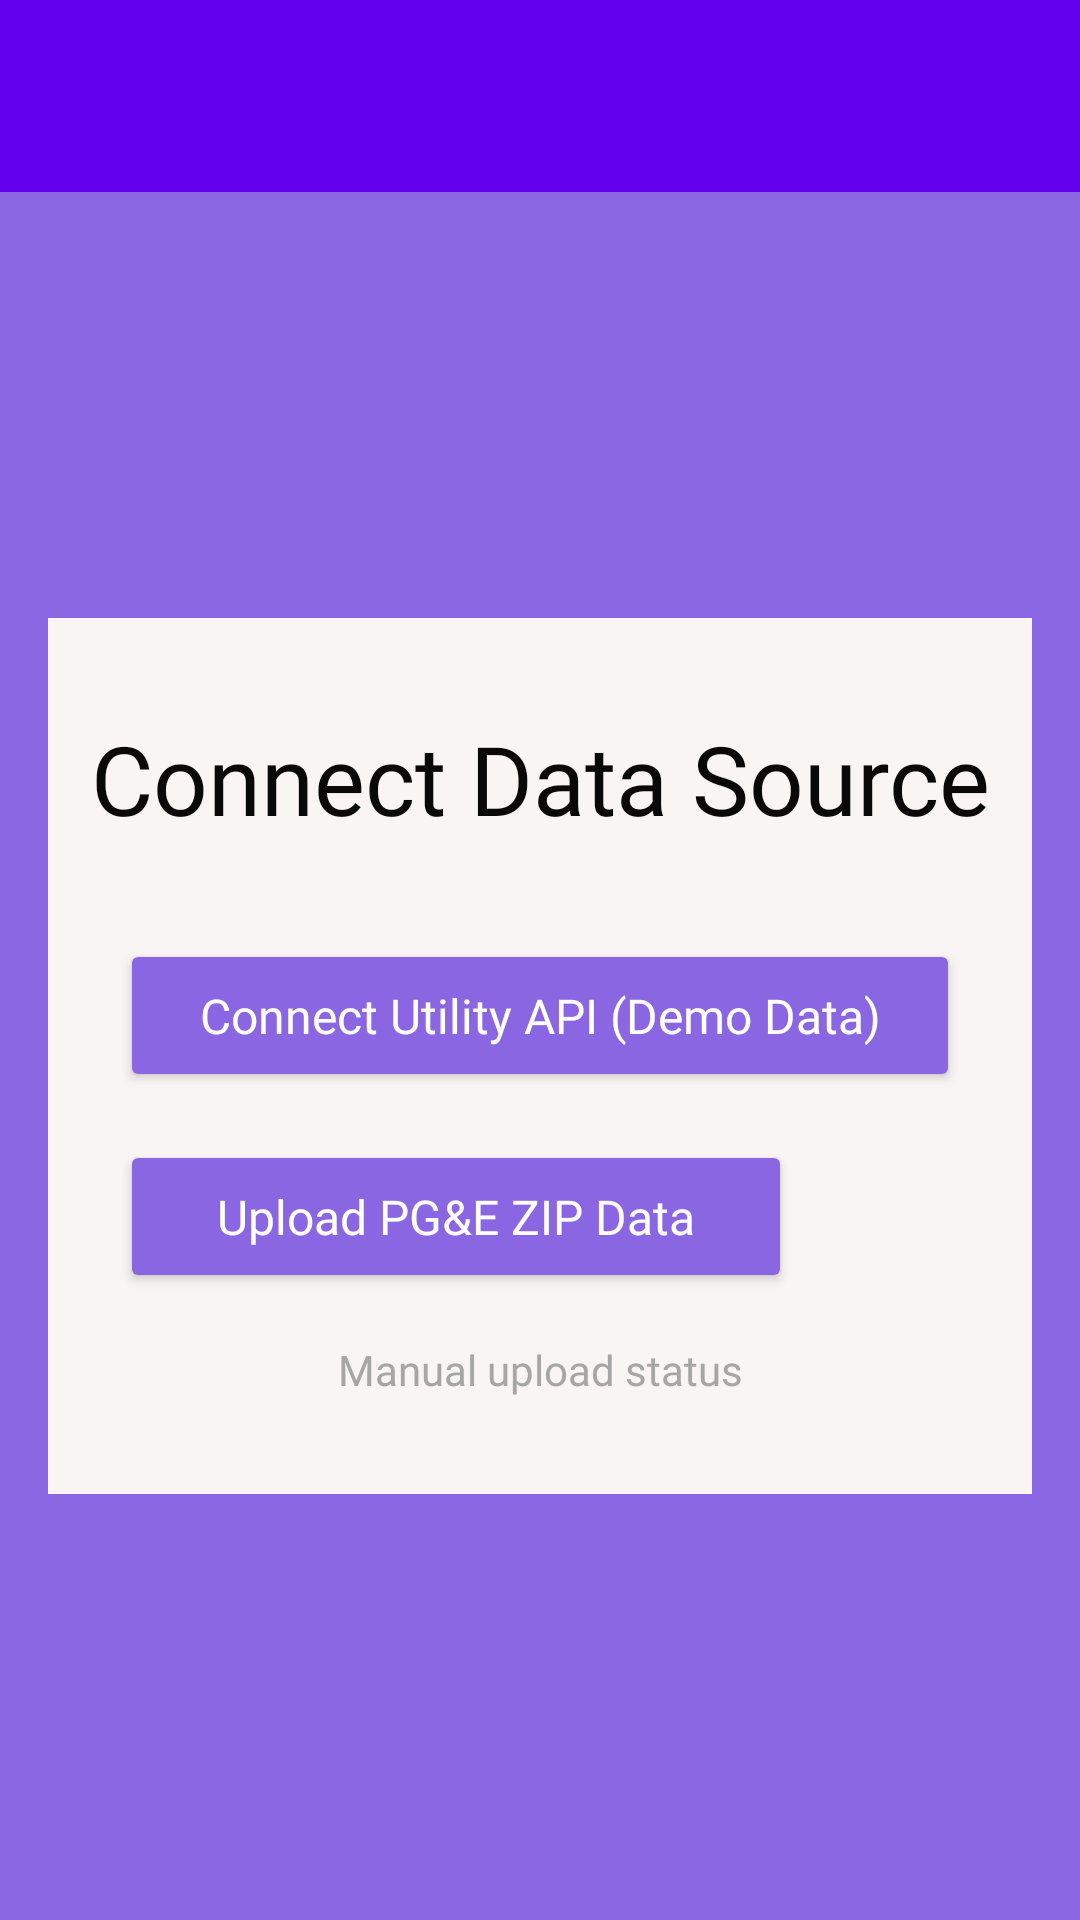

Reconstruct the res/layout file that produces this screen, plus the resources it refers to.
<!-- AndroidManifest.xml: application theme Theme.EnergyUsageMonitor -->
<!-- res/layout/activity_settings.xml -->
<?xml version="1.0" encoding="utf-8"?>
<androidx.drawerlayout.widget.DrawerLayout
    xmlns:android="http://schemas.android.com/apk/res/android"
    xmlns:app="http://schemas.android.com/apk/res-auto"
    xmlns:tools="http://schemas.android.com/tools"
    android:id="@+id/drawer_layout"
    android:layout_width="match_parent"
    android:layout_height="match_parent"
    tools:context=".activities.SettingsActivity">

    <LinearLayout
        android:layout_width="match_parent"
        android:layout_height="match_parent"
        android:orientation="vertical">

        <androidx.appcompat.widget.Toolbar
            android:id="@+id/toolbar"
            android:layout_width="match_parent"
            android:layout_height="?attr/actionBarSize"
            android:background="?attr/colorPrimary"
            app:popupTheme="@style/ThemeOverlay.AppCompat.Light"/>

        <FrameLayout
            android:id="@+id/content_frame"
            android:layout_width="match_parent"
            android:layout_height="match_parent"
            android:background="#8C67E4">

            <androidx.constraintlayout.widget.ConstraintLayout
                android:layout_width="match_parent"
                android:layout_height="wrap_content"
                android:layout_gravity="center"
                android:layout_marginStart="16dp"
                android:layout_marginEnd="16dp"
                android:background="#FAF5F5"
                android:paddingBottom="32dp"
                app:layout_constraintBottom_toBottomOf="parent"
                app:layout_constraintEnd_toEndOf="parent"
                app:layout_constraintStart_toStartOf="parent"
                app:layout_constraintTop_toTopOf="parent">

                <TextView
                    android:id="@+id/textViewSettingsTitle"
                    android:layout_width="wrap_content"
                    android:layout_height="wrap_content"
                    android:layout_marginTop="32dp"
                    android:fontFamily="@font/montserrat_bold"
                    android:text="Connect Data Source"
                    android:textAlignment="center"
                    android:textColor="#090909"
                    android:textSize="32sp"
                    app:layout_constraintEnd_toEndOf="parent"
                    app:layout_constraintStart_toStartOf="parent"
                    app:layout_constraintTop_toTopOf="parent" />

                <Button
                    android:id="@+id/connect_utility_button"
                    android:layout_width="0dp"
                    android:layout_height="wrap_content"
                    android:layout_marginStart="24dp"
                    android:layout_marginTop="32dp"
                    android:layout_marginEnd="24dp"
                    android:backgroundTint="#8B66E2"
                    android:fontFamily="@font/montserrat"
                    android:minHeight="51dp"
                    android:text="Connect Utility API (Demo Data)"
                    android:textAllCaps="false"
                    android:textColor="#FFFFFF"
                    android:textSize="16sp"
                    app:layout_constraintEnd_toEndOf="parent"
                    app:layout_constraintStart_toStartOf="parent"
                    app:layout_constraintTop_toBottomOf="@+id/textViewSettingsTitle" />

                <LinearLayout
                    android:id="@+id/upload_section"
                    android:layout_width="0dp"
                    android:layout_height="wrap_content"
                    android:layout_marginStart="24dp"
                    android:layout_marginTop="16dp"
                    android:layout_marginEnd="24dp"
                    android:gravity="center_vertical"
                    android:orientation="horizontal"
                    app:layout_constraintEnd_toEndOf="parent"
                    app:layout_constraintStart_toStartOf="parent"
                    app:layout_constraintTop_toBottomOf="@+id/connect_utility_button">

                    <Button
                        android:id="@+id/btnUploadPgeZip"
                        android:layout_width="0dp"
                        android:layout_height="wrap_content"
                        android:layout_weight="1"
                        android:backgroundTint="#8B66E2"
                        android:fontFamily="@font/montserrat"
                        android:minHeight="51dp"
                        android:text="Upload PG&amp;E ZIP Data"
                        android:textAllCaps="false"
                        android:textColor="#FFFFFF"
                        android:textSize="16sp" />

                    <ImageButton
                        android:id="@+id/btnShowPgeGuide"
                        android:layout_width="48dp"
                        android:layout_height="48dp"
                        android:layout_marginStart="8dp"
                        android:background="?attr/selectableItemBackgroundBorderless"
                        android:contentDescription="Show Upload Guide"
                        android:padding="8dp"
                        android:src="@drawable/ic_help_outline"
                        app:tint="#8B66E2" />

                </LinearLayout>

                <TextView
                    android:id="@+id/tvUploadStatus"
                    android:layout_width="0dp"
                    android:layout_height="wrap_content"
                    android:layout_marginStart="24dp"
                    android:layout_marginTop="16dp"
                    android:layout_marginEnd="24dp"
                    android:fontFamily="@font/montserrat"
                    android:text="Manual upload status"
                    android:textAlignment="center"
                    android:textColor="#A6A6A6"
                    android:textSize="14sp"
                    app:layout_constraintEnd_toEndOf="parent"
                    app:layout_constraintStart_toStartOf="parent"
                    app:layout_constraintTop_toBottomOf="@+id/upload_section" />

                <TextView
                    android:id="@+id/tvUploadAnalysis"
                    android:layout_width="0dp"
                    android:layout_height="wrap_content"
                    android:layout_marginStart="24dp"
                    android:layout_marginTop="8dp"
                    android:layout_marginEnd="24dp"
                    android:visibility="gone"
                    android:fontFamily="@font/montserrat"
                    android:text=""
                    android:textAlignment="center"
                    android:textColor="#333333"
                    app:layout_constraintEnd_toEndOf="parent"
                    app:layout_constraintStart_toStartOf="parent"
                    app:layout_constraintTop_toBottomOf="@+id/tvUploadStatus"/>

            </androidx.constraintlayout.widget.ConstraintLayout>

        </FrameLayout>
    </LinearLayout>

    <com.google.android.material.navigation.NavigationView
        android:id="@+id/nav_view"
        android:layout_width="wrap_content"
        android:layout_height="match_parent"
        android:layout_gravity="start"
        app:menu="@menu/drawer_menu"/>

</androidx.drawerlayout.widget.DrawerLayout>
<!-- resources referenced by this layout -->
<resources>
  <style name="Theme.EnergyUsageMonitor" parent="Theme.Material3.DayNight.NoActionBar">
          <item name="colorPrimary">@color/purple_500</item>
          <item name="colorPrimaryContainer">@color/purple_200</item>
          <item name="colorSecondary">@color/teal_700</item>
          <item name="colorSecondaryContainer">@color/teal_200</item>
          <item name="colorTertiary">@color/amber_500</item>
          <item name="colorSurface">@color/white</item>
          <item name="colorError">@color/red_500</item>
          <item name="android:windowBackground">@color/white</item>
          <item name="android:textColorPrimary">@color/black</item>
          <item name="windowActionBar">false</item>
          <item name="windowNoTitle">true</item>
      </style>
  <color name="purple_500">#6200EE</color>
  <color name="purple_200">#BB86FC</color>
  <color name="teal_700">#018786</color>
  <color name="teal_200">#03DAC5</color>
  <color name="amber_500">#FFC107</color>
  <color name="white">#FFFFFF</color>
  <color name="red_500">#F44336</color>
  <color name="black">#000000</color>
</resources>
